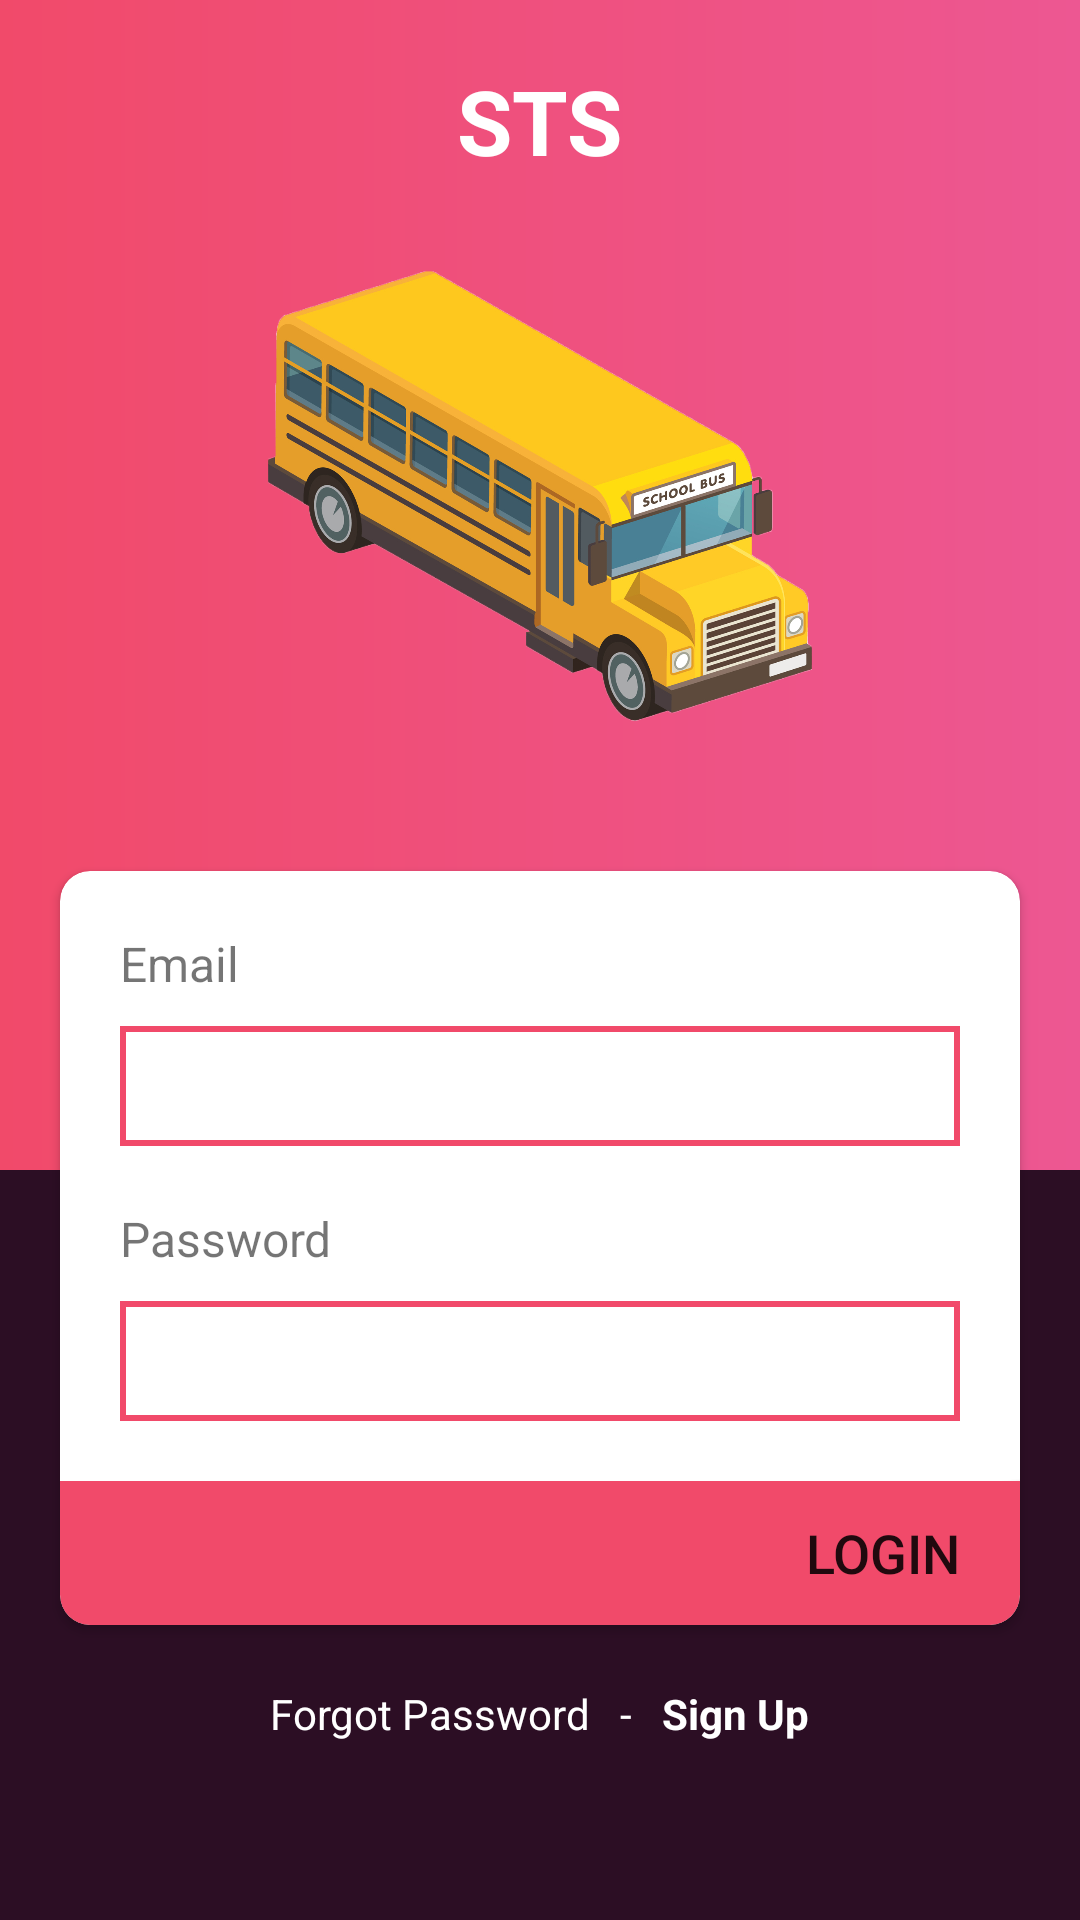

Produce the Android XML layout that renders to this screen, including the resource entries it uses.
<!-- AndroidManifest.xml: application theme Theme.Sts -->
<!-- res/layout/activity_parent_login.xml -->
<?xml version="1.0" encoding="utf-8"?>
<RelativeLayout xmlns:android="http://schemas.android.com/apk/res/android"
    xmlns:app="http://schemas.android.com/apk/res-auto"
    xmlns:tools="http://schemas.android.com/tools"
    android:layout_width="match_parent"
    android:layout_height="match_parent"
    android:background="@drawable/background"
    tools:context=".ParentLoginActivity">

    <FrameLayout
        android:layout_width="match_parent"
        android:layout_height="250dp"
        android:layout_alignParentBottom="true"
        android:background="@color/brown">

    </FrameLayout>

    <FrameLayout
        android:id="@+id/fm"
        android:layout_width="match_parent"
        android:layout_height="wrap_content">

        <LinearLayout
            android:layout_width="match_parent"
            android:layout_height="match_parent"
            android:gravity="center_vertical"
            android:orientation="vertical">

            <TextView
                android:id="@+id/textView2"
                android:layout_width="wrap_content"
                android:layout_height="wrap_content"
                android:layout_gravity="center"
                android:layout_marginTop="20dp"
                android:layout_marginBottom="30dp"
                android:text="STS"
                android:textColor="#FFFFFF"
                android:textSize="30sp"
                android:textStyle="bold" />

            <ImageView
                android:id="@+id/imageView2"
                android:layout_width="wrap_content"
                android:layout_height="150dp"
                android:layout_gravity="center"
                app:srcCompat="@drawable/loginbs" />

            <androidx.cardview.widget.CardView
                android:layout_width="match_parent"
                android:layout_height="wrap_content"
                android:layout_marginStart="20dp"
                android:layout_marginLeft="20dp"
                android:layout_marginTop="50dp"
                android:layout_marginEnd="20dp"
                android:layout_marginRight="20dp"
                app:cardCornerRadius="10dp">

                <LinearLayout
                    android:layout_width="match_parent"
                    android:layout_height="match_parent"
                    android:orientation="vertical">

                    <TextView
                        android:id="@+id/textView5"
                        android:layout_width="wrap_content"
                        android:layout_height="wrap_content"
                        android:layout_marginStart="20dp"
                        android:layout_marginLeft="20dp"
                        android:layout_marginTop="20dp"
                        android:layout_marginEnd="20dp"
                        android:layout_marginRight="20dp"
                        android:text="Email"
                        android:textSize="16sp" />

                    <EditText
                        android:layout_width="match_parent"
                        android:layout_height="40dp"
                        android:layout_marginStart="20dp"
                        android:layout_marginLeft="20dp"
                        android:layout_marginTop="10dp"
                        android:layout_marginEnd="20dp"
                        android:layout_marginRight="20dp"
                        android:background="@drawable/et_background" />

                    <TextView
                        android:id="@+id/textView6"
                        android:layout_width="wrap_content"
                        android:layout_height="wrap_content"
                        android:layout_marginStart="20dp"
                        android:layout_marginLeft="20dp"
                        android:layout_marginTop="20dp"
                        android:layout_marginEnd="20dp"
                        android:layout_marginRight="20dp"
                        android:text="Password"
                        android:textSize="16sp" />

                    <EditText
                        android:id="@+id/editText"
                        android:layout_width="match_parent"
                        android:layout_height="40dp"
                        android:layout_marginStart="20dp"
                        android:layout_marginLeft="20dp"
                        android:layout_marginTop="10dp"
                        android:layout_marginEnd="20dp"
                        android:layout_marginRight="20dp"
                        android:background="@drawable/et_background" />

                    <Button
                        android:id="@+id/BtnLogin"
                        android:layout_width="match_parent"
                        android:layout_height="wrap_content"
                        android:layout_marginTop="20dp"
                        android:background="@drawable/login_btn"
                        android:gravity="center_vertical|end"
                        android:paddingRight="20dp"
                        android:text="Login"
                        android:textSize="18sp" />

                </LinearLayout>


            </androidx.cardview.widget.CardView>

            <LinearLayout
                android:id="@+id/h1"
                android:layout_width="match_parent"
                android:layout_height="match_parent"
                android:layout_gravity="bottom"
                android:layout_marginTop="20dp"
                android:layout_marginBottom="20dp"
                android:gravity="bottom|center"
                android:orientation="horizontal">

                <TextView
                    android:layout_width="wrap_content"
                    android:layout_height="wrap_content"
                    android:text="Forgot Password   -"
                    android:textColor="#FFFFFF"
                    android:textSize="14sp" />

                <TextView
                    android:id="@+id/SignUp2"
                    android:layout_width="wrap_content"
                    android:layout_height="wrap_content"
                    android:layout_marginLeft="10dp"
                    android:text="Sign Up"
                    android:textColor="#FFFFFF"
                    android:textSize="14sp"
                    android:textStyle="bold" />

            </LinearLayout>
        </LinearLayout>

    </FrameLayout>

</RelativeLayout>
<!-- resources referenced by this layout -->
<resources>
  <color name="brown">#2C0E24</color>
  <!-- drawable background (drawable) -->
  <?xml version="1.0" encoding="utf-8"?>
  <shape xmlns:android="http://schemas.android.com/apk/res/android">
      <solid/>
      <gradient android:startColor="#F14A6A" android:endColor="#ED5792"/>
  </shape>
  <!-- drawable et_background (drawable) -->
  <?xml version="1.0" encoding="utf-8"?>
  <shape xmlns:android="http://schemas.android.com/apk/res/android">
      <solid android:color="@color/white"/>
      <stroke android:color="#F14A6A" android:width="2dp"/>
  </shape>
  <!-- drawable login_btn (drawable) -->
  <?xml version="1.0" encoding="utf-8"?>
  <shape xmlns:android="http://schemas.android.com/apk/res/android">
      <solid android:color="#F14A6A"/>
      <corners android:bottomLeftRadius="10dp" android:bottomRightRadius="10dp"/>
  </shape>
  <!-- drawable loginbs: png bitmap (drawable, 592204 bytes) -->
  <style name="Theme.Sts" parent="Theme.MaterialComponents.DayNight.DarkActionBar">
          
          <item name="colorPrimary">@color/purple_500</item>
          <item name="colorPrimaryVariant">@color/purple_700</item>
          <item name="colorOnPrimary">@color/white</item>
          
          <item name="colorSecondary">@color/teal_200</item>
          <item name="colorSecondaryVariant">@color/teal_700</item>
          <item name="colorOnSecondary">@color/black</item>
          
          <item name="android:statusBarColor" tools:targetApi="l">?attr/colorPrimaryVariant</item>
          
      </style>
  <color name="white">#FFFFFFFF</color>
  <color name="purple_500">#FF6200EE</color>
  <color name="purple_700">#FF3700B3</color>
  <color name="teal_200">#FF03DAC5</color>
  <color name="teal_700">#FF018786</color>
  <color name="black">#FF000000</color>
</resources>
